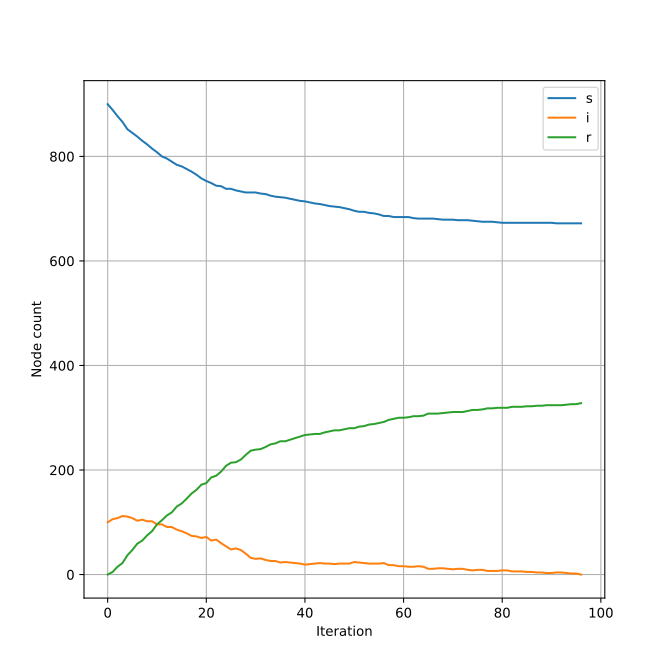

Data behind this chart, as committed beside it:
step, s, i, r
0, 900, 100, 0
1, 889, 106, 5
2, 877, 108, 15
3, 866, 112, 22
4, 852, 111, 37
5, 845, 108, 47
6, 838, 103, 59
7, 830, 105, 65
8, 823, 102, 75
9, 815, 102, 83
10, 808, 96, 96
11, 800, 96, 104
12, 796, 91, 113
13, 790, 91, 119
14, 784, 86, 130
15, 781, 83, 136
16, 776, 79, 145
17, 771, 74, 155
18, 765, 73, 162
19, 758, 70, 172
20, 753, 72, 175
21, 749, 65, 186
22, 744, 67, 189
23, 743, 60, 197
24, 738, 54, 208
25, 738, 48, 214
26, 735, 50, 215
27, 733, 47, 220
28, 731, 40, 229
29, 731, 32, 237
30, 731, 30, 239
31, 729, 31, 240
32, 728, 28, 244
33, 725, 26, 249
34, 723, 26, 251
35, 722, 23, 255
36, 721, 24, 255
37, 719, 23, 258
38, 717, 22, 261
39, 715, 21, 264
40, 714, 19, 267
41, 712, 20, 268
42, 710, 21, 269
43, 709, 22, 269
44, 707, 21, 272
45, 705, 21, 274
46, 704, 20, 276
47, 703, 21, 276
48, 701, 21, 278
49, 699, 21, 280
50, 696, 24, 280
51, 694, 23, 283
52, 694, 22, 284
53, 692, 21, 287
54, 691, 21, 288
55, 689, 21, 290
56, 686, 22, 292
57, 686, 18, 296
58, 684, 18, 298
59, 684, 16, 300
... 37 more rows
